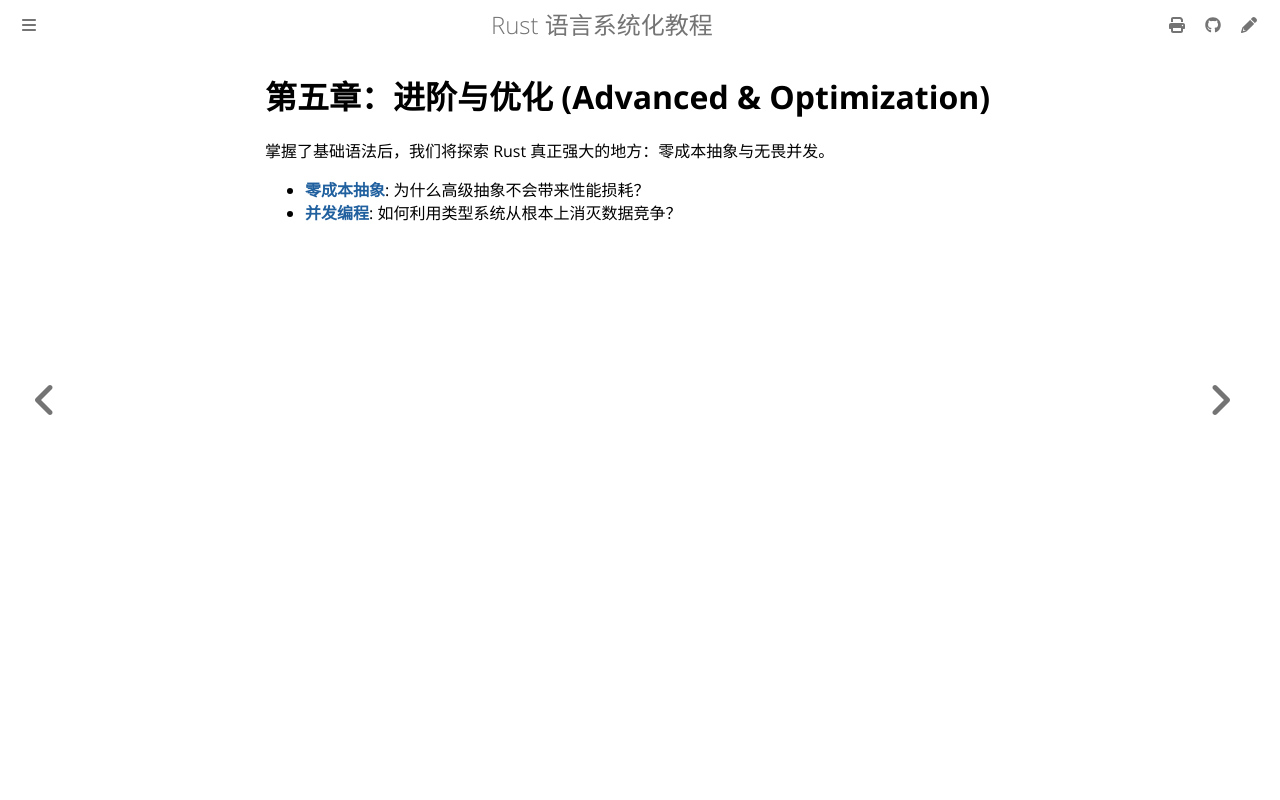

repository: BA0GE/rust-guide · page: advanced/index.html · generator: mdbook

# 第五章：进阶与优化 (Advanced & Optimization)

掌握了基础语法后，我们将探索 Rust 真正强大的地方：零成本抽象与无畏并发。

- **[零成本抽象](zero-cost.md)**: 为什么高级抽象不会带来性能损耗？
- **[并发编程](concurrency.md)**: 如何利用类型系统从根本上消灭数据竞争？
